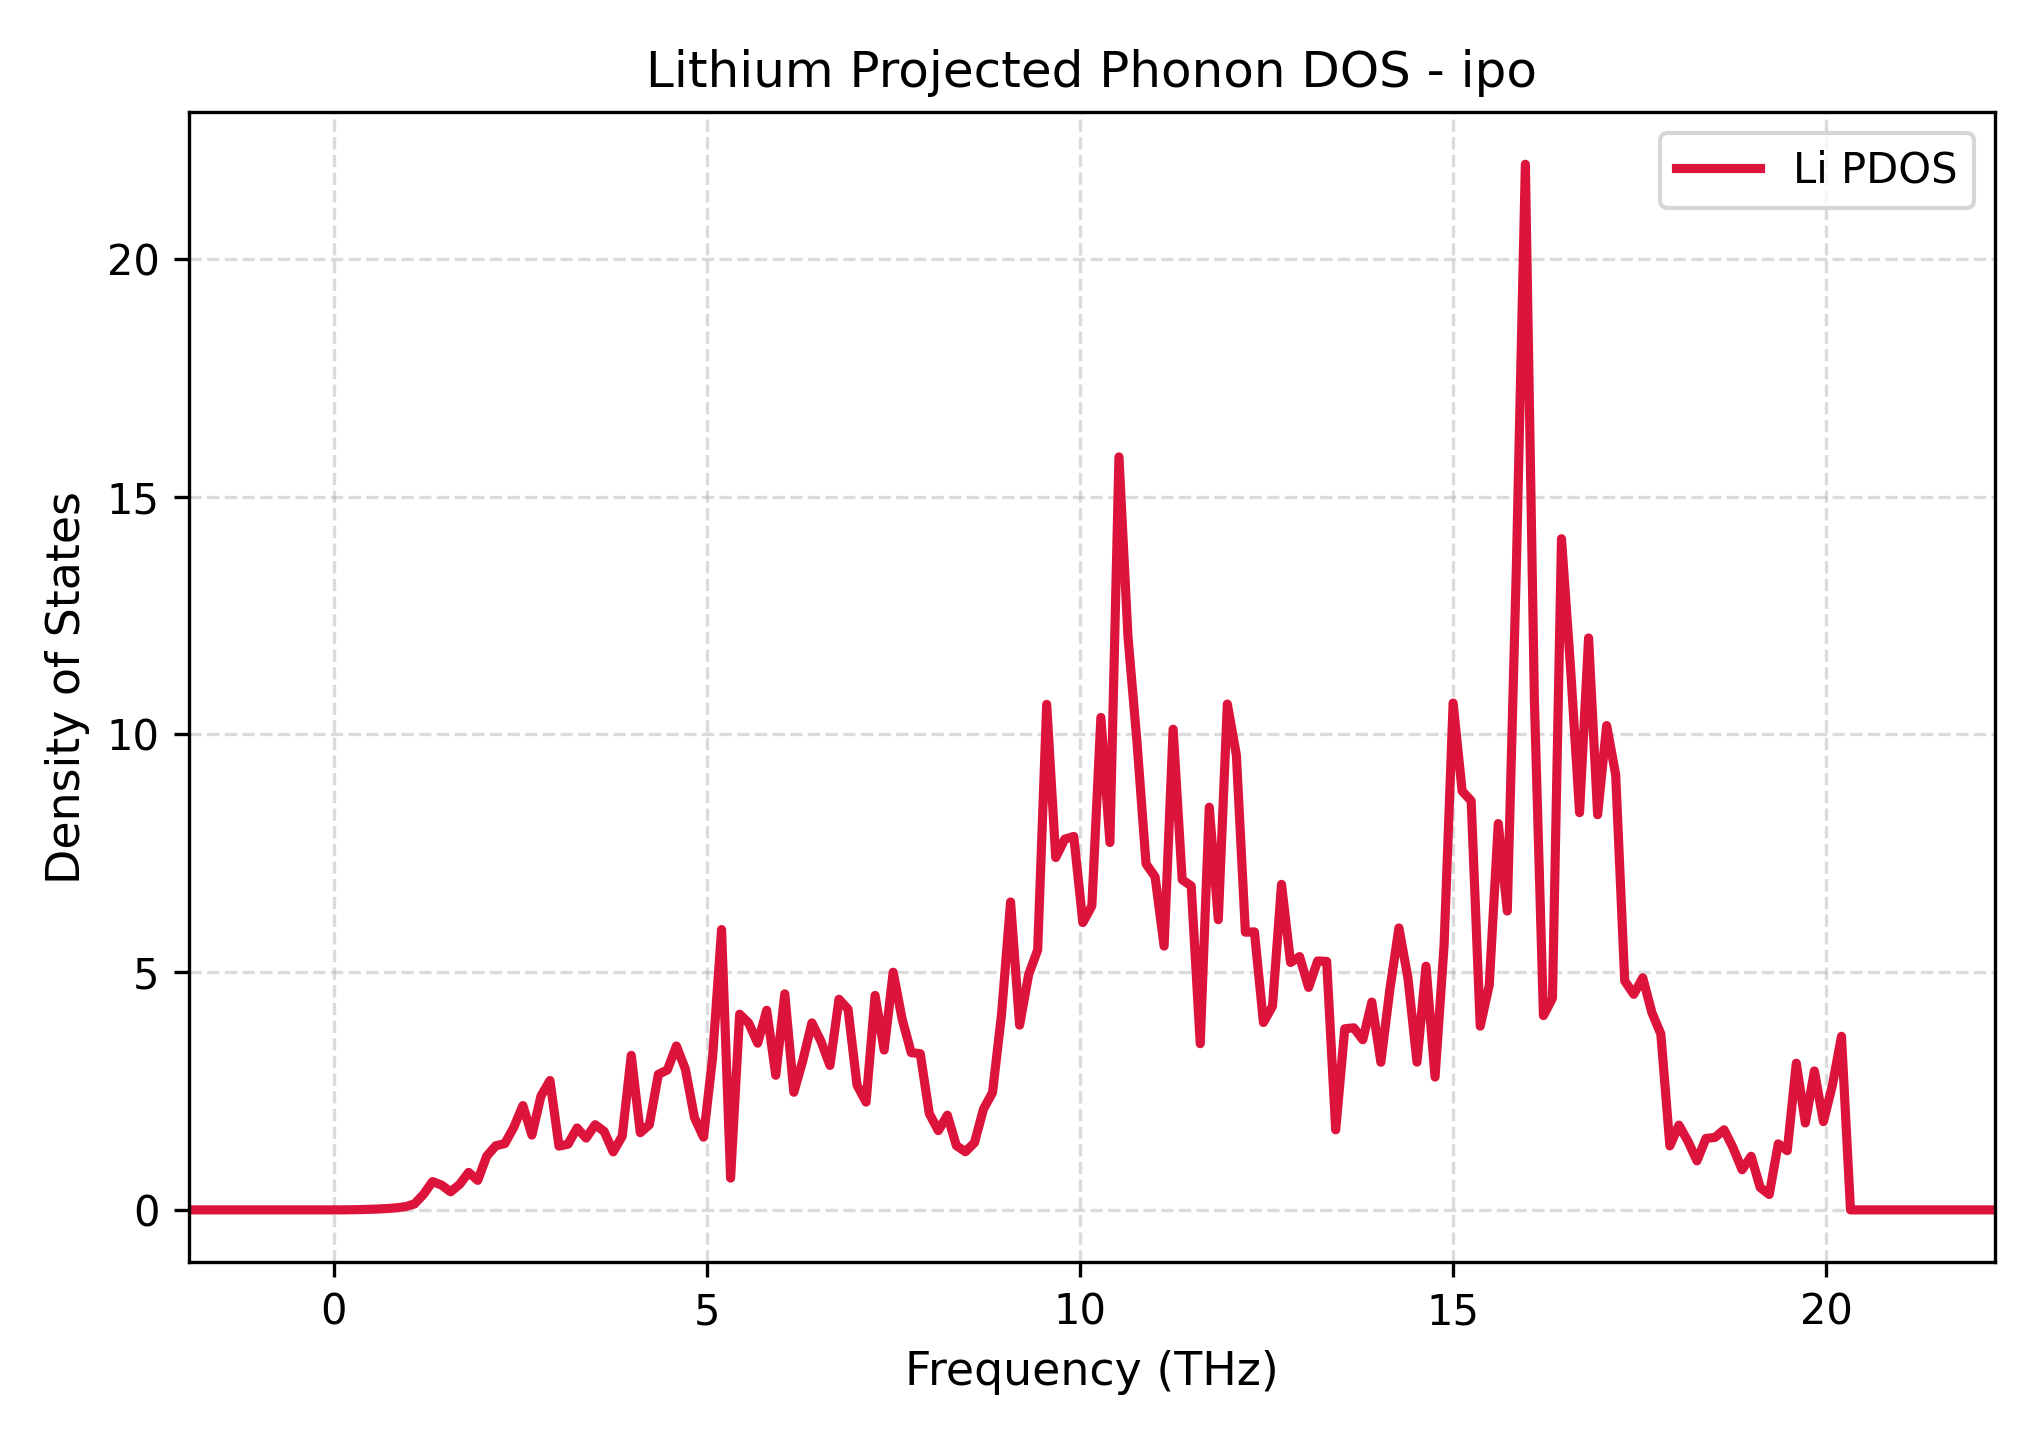

The data file committed next to this chart (first rows):
Frequency_THz, Lithium_PDOS
-1.942, 0.0
-1.821, 0.0
-1.7, 0.0
-1.579, 0.0
-1.458, 0.0
-1.337, 0.0
-1.216, 0.0
-1.095, 0.0
-0.9741, 0.0
-0.8531, 0.0
-0.7321, 0.0
-0.611, 0.0
-0.49, 0.0
-0.369, 0.0
-0.2479, 0.0
-0.1269, 0.0
-0.005889, 0.0
0.1151, 0.0002493
0.2362, 0.002478
0.3572, 0.006062
0.4782, 0.0114
0.5993, 0.01878
0.7203, 0.02895
0.8413, 0.04382
0.9623, 0.06794
1.083, 0.1255
1.204, 0.3273
1.325, 0.5957
1.446, 0.5218
1.567, 0.3799
1.689, 0.5386
1.81, 0.7888
1.931, 0.621
2.052, 1.132
2.173, 1.349
2.294, 1.394
2.415, 1.739
2.536, 2.193
2.657, 1.574
2.778, 2.392
2.899, 2.721
3.02, 1.34
3.141, 1.382
3.262, 1.722
3.383, 1.509
3.504, 1.791
3.625, 1.65
3.746, 1.219
3.867, 1.549
3.988, 3.25
4.109, 1.624
4.23, 1.79
4.351, 2.85
4.472, 2.942
4.593, 3.447
4.714, 2.955
4.835, 1.941
4.956, 1.529
5.077, 3.194
5.198, 5.895
... 141 more rows
